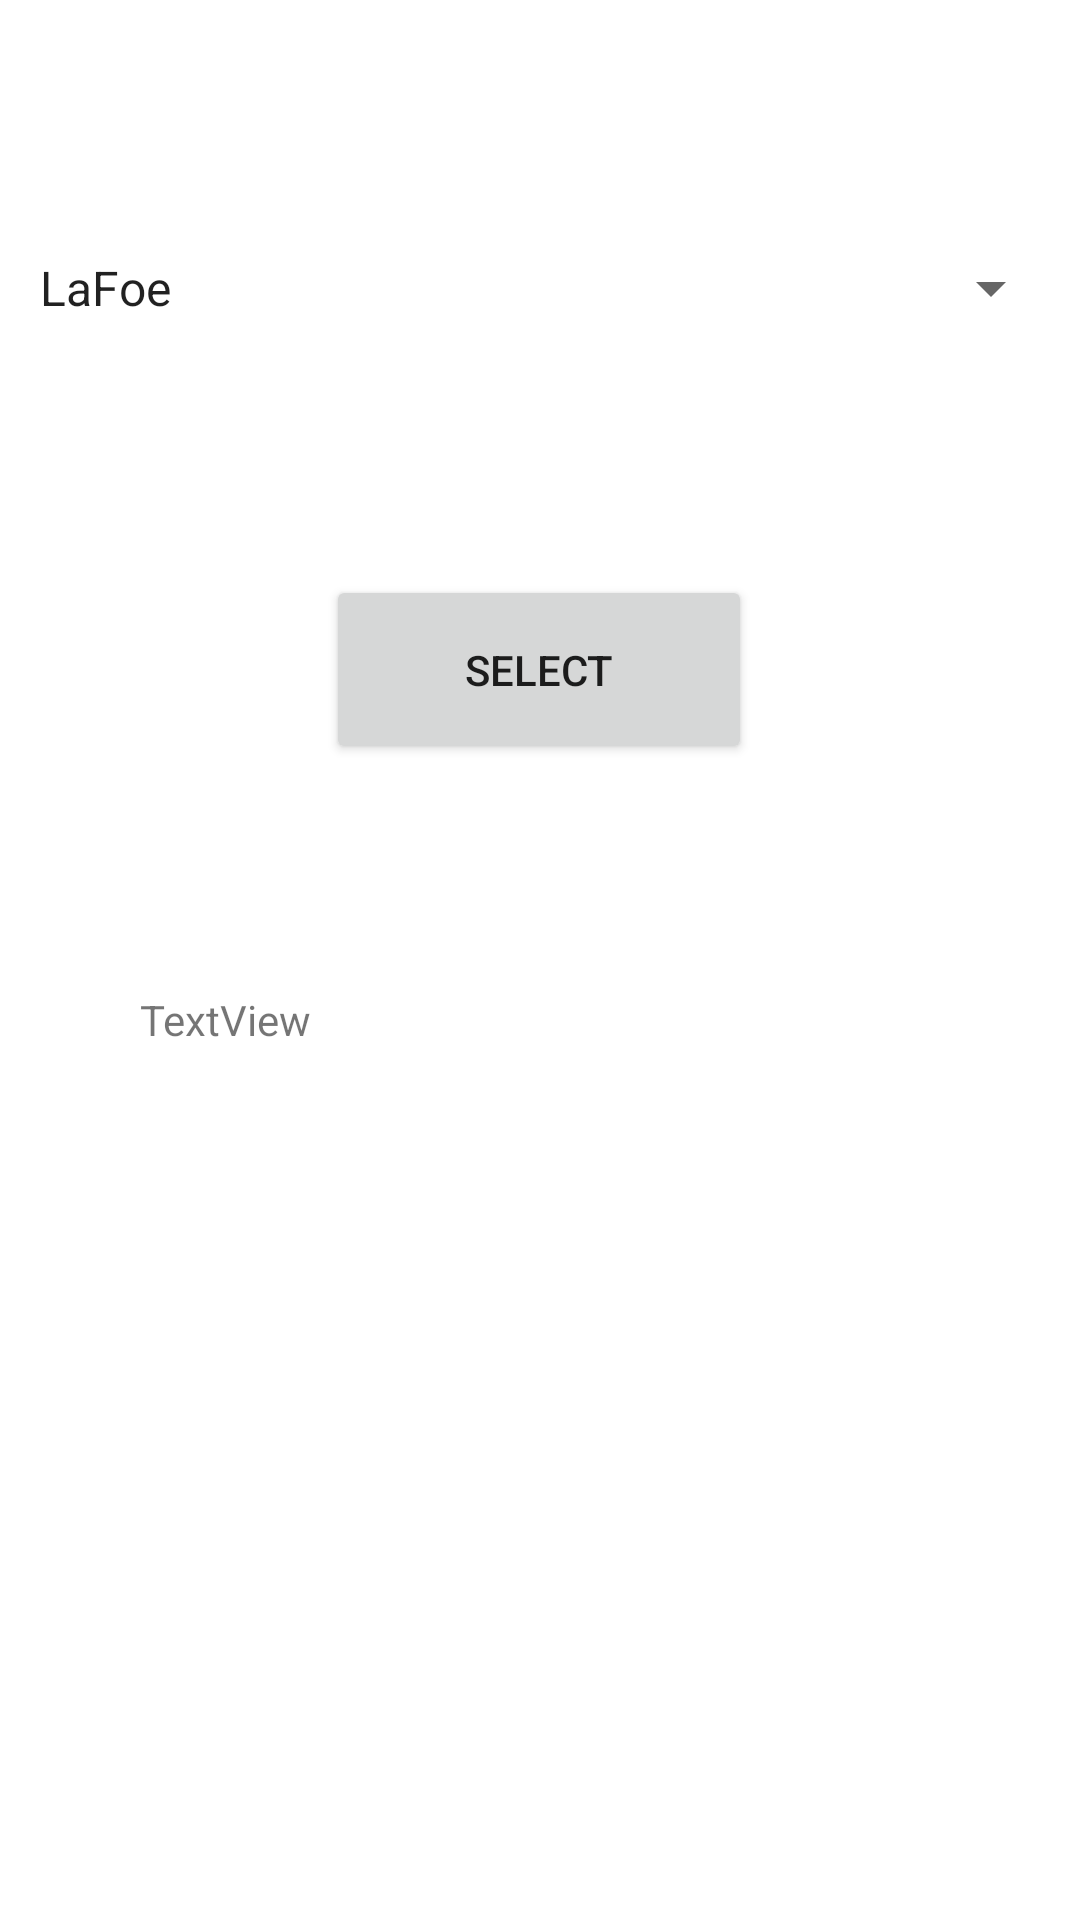

This screen was rendered from an Android layout file. Write that file and the resources it references.
<!-- AndroidManifest.xml: application theme Theme.GiftWrappingServiceExam1 -->
<!-- res/layout/activity_specialist_selection.xml -->
<?xml version="1.0" encoding="utf-8"?>
<androidx.constraintlayout.widget.ConstraintLayout xmlns:android="http://schemas.android.com/apk/res/android"
    xmlns:app="http://schemas.android.com/apk/res-auto"
    xmlns:tools="http://schemas.android.com/tools"
    android:layout_width="match_parent"
    android:layout_height="match_parent"
    tools:context=".specialist_selection">

    <Spinner
        android:id="@+id/specialistSpinner"
        android:layout_width="349dp"
        android:layout_height="70dp"
        android:entries="@array/txtgroup"
        app:layout_constraintBottom_toBottomOf="parent"
        app:layout_constraintEnd_toEndOf="parent"
        app:layout_constraintHorizontal_bias="0.494"
        app:layout_constraintStart_toStartOf="parent"
        app:layout_constraintTop_toTopOf="parent"
        app:layout_constraintVertical_bias="0.107" />

    <Button
        android:id="@+id/selectSpecialistBtn"
        android:layout_width="142dp"
        android:layout_height="63dp"
        android:text="SELECT"
        app:layout_constraintBottom_toBottomOf="parent"
        app:layout_constraintEnd_toEndOf="parent"
        app:layout_constraintHorizontal_bias="0.498"
        app:layout_constraintStart_toStartOf="parent"
        app:layout_constraintTop_toTopOf="parent"
        app:layout_constraintVertical_bias="0.332" />

    <TextView
        android:id="@+id/selectedSpecialistTxtView"
        android:layout_width="266dp"
        android:layout_height="181dp"
        android:text="TextView"
        app:layout_constraintBottom_toBottomOf="parent"
        app:layout_constraintEnd_toEndOf="parent"
        app:layout_constraintHorizontal_bias="0.496"
        app:layout_constraintStart_toStartOf="parent"
        app:layout_constraintTop_toTopOf="parent"
        app:layout_constraintVertical_bias="0.72" />
</androidx.constraintlayout.widget.ConstraintLayout>
<!-- resources referenced by this layout -->
<resources>
  <string-array name="txtgroup">
          <item>LaFoe</item>
          <item>Charles</item>
          <item>Lee</item>
      </string-array>
  <style name="Theme.GiftWrappingServiceExam1" parent="Theme.MaterialComponents.DayNight.DarkActionBar">
          
          <item name="colorPrimary">@color/purple_500</item>
          <item name="colorPrimaryVariant">@color/purple_700</item>
          <item name="colorOnPrimary">@color/white</item>
          
          <item name="colorSecondary">@color/teal_200</item>
          <item name="colorSecondaryVariant">@color/teal_700</item>
          <item name="colorOnSecondary">@color/black</item>
          
          <item name="android:statusBarColor" tools:targetApi="l">?attr/colorPrimaryVariant</item>
          
      </style>
  <!-- not gathered from this repository: default colours our renderer supplied (Android Studio template values) -->
  <color name="purple_500">#FF6200EE</color>
  <color name="purple_700">#FF3700B3</color>
  <color name="teal_200">#FF03DAC5</color>
  <color name="teal_700">#FF018786</color>
  <color name="black">#FF000000</color>
  <color name="white">#FFFFFFFF</color>
</resources>
